Photos from the image-classification dataset "galaxies" in the GitHub repository sajeethphilip/VisualaEncoder. Its 2 classes are: non-ring galaxies, ring galaxies.

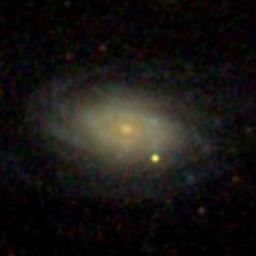
Label: non-ring galaxies

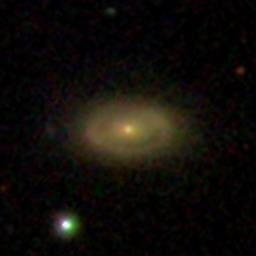
Label: ring galaxies

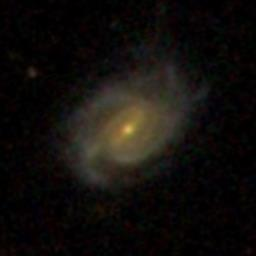
Label: non-ring galaxies

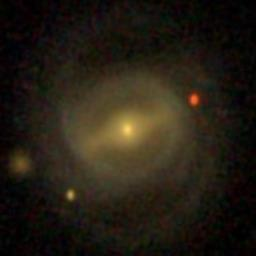
Label: ring galaxies

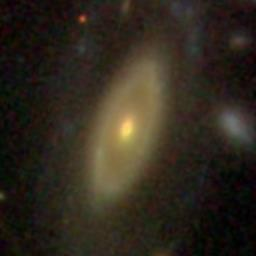
Label: ring galaxies

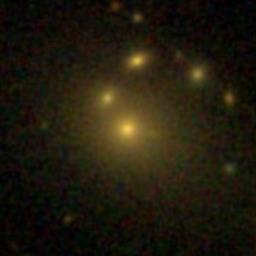
Label: non-ring galaxies
